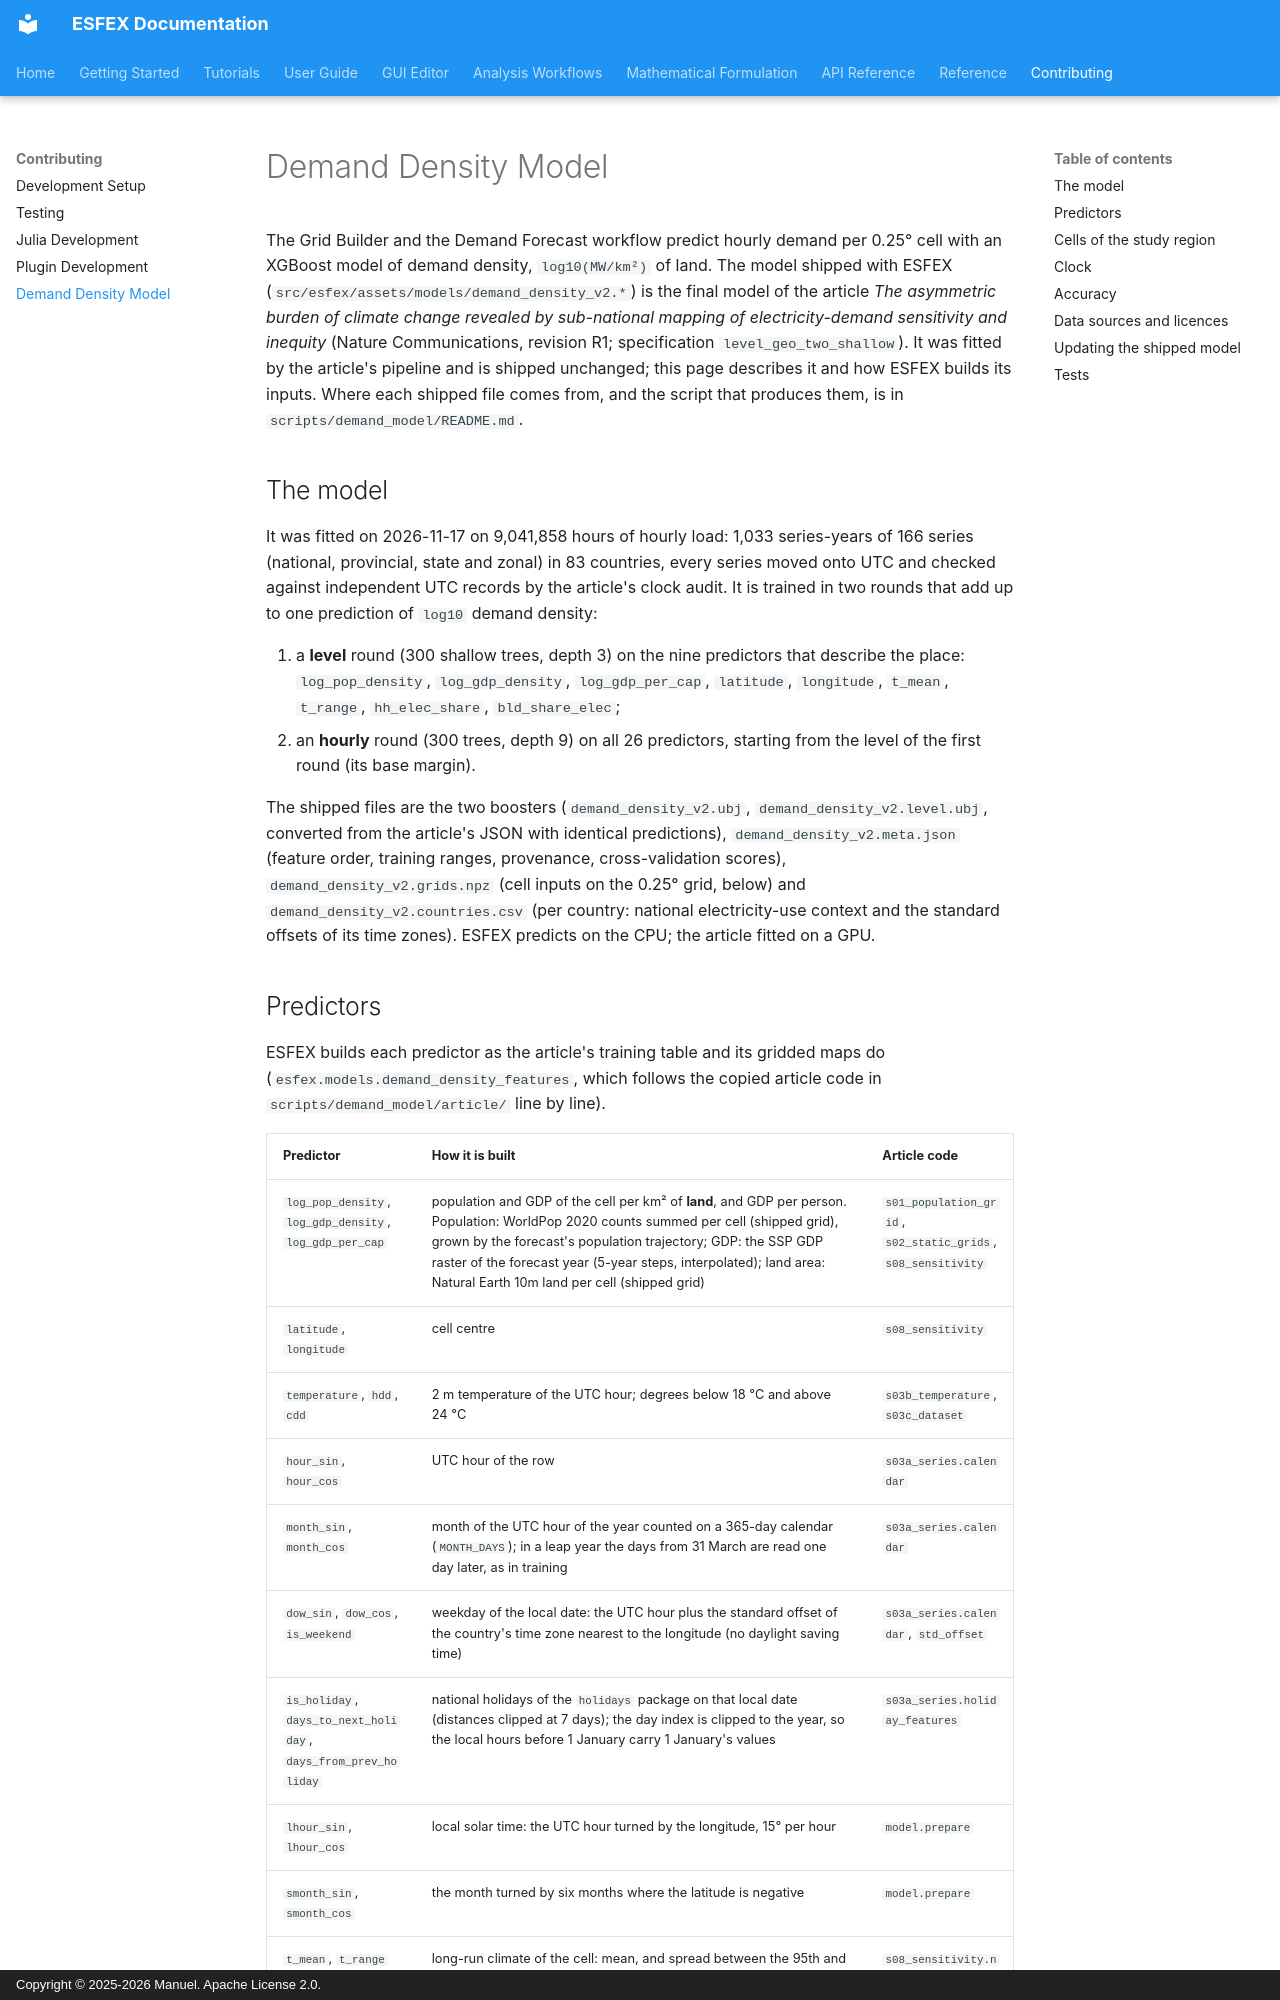

repository: Net-Zero-Horizon/ESFEX · page: contributing/demand-density-model/index.html · generator: mkdocs · copyright: Copyright © 2025-2026 Manuel. Apache License 2.0.

# Demand Density Model

The Grid Builder and the Demand Forecast workflow predict hourly demand per 0.25° cell with an XGBoost model of demand density, `log10(MW/km²)` of land. The model shipped with ESFEX (`src/esfex/assets/models/demand_density_v2.*`) is the final model of the article *The asymmetric burden of climate change revealed by sub-national mapping of electricity-demand sensitivity and inequity* (Nature Communications, revision R1; specification `level_geo_two_shallow`). It was fitted by the article's pipeline and is shipped unchanged; this page describes it and how ESFEX builds its inputs. Where each shipped file comes from, and the script that produces them, is in `scripts/demand_model/README.md`.

## The model

It was fitted on 2026-11-17 on 9,041,858 hours of hourly load: 1,033 series-years of 166 series (national, provincial, state and zonal) in 83 countries, every series moved onto UTC and checked against independent UTC records by the article's clock audit. It is trained in two rounds that add up to one prediction of `log10` demand density:

1. a **level** round (300 shallow trees, depth 3) on the nine predictors that describe the place: `log_pop_density`, `log_gdp_density`, `log_gdp_per_cap`, `latitude`, `longitude`, `t_mean`, `t_range`, `hh_elec_share`, `bld_share_elec`;
2. an **hourly** round (300 trees, depth 9) on all 26 predictors, starting from the level of the first round (its base margin).

The shipped files are the two boosters (`demand_density_v2.ubj`, `demand_density_v2.level.ubj`, converted from the article's JSON with identical predictions), `demand_density_v2.meta.json` (feature order, training ranges, provenance, cross-validation scores), `demand_density_v2.grids.npz` (cell inputs on the 0.25° grid, below) and `demand_density_v2.countries.csv` (per country: national electricity-use context and the standard offsets of its time zones). ESFEX predicts on the CPU; the article fitted on a GPU.
